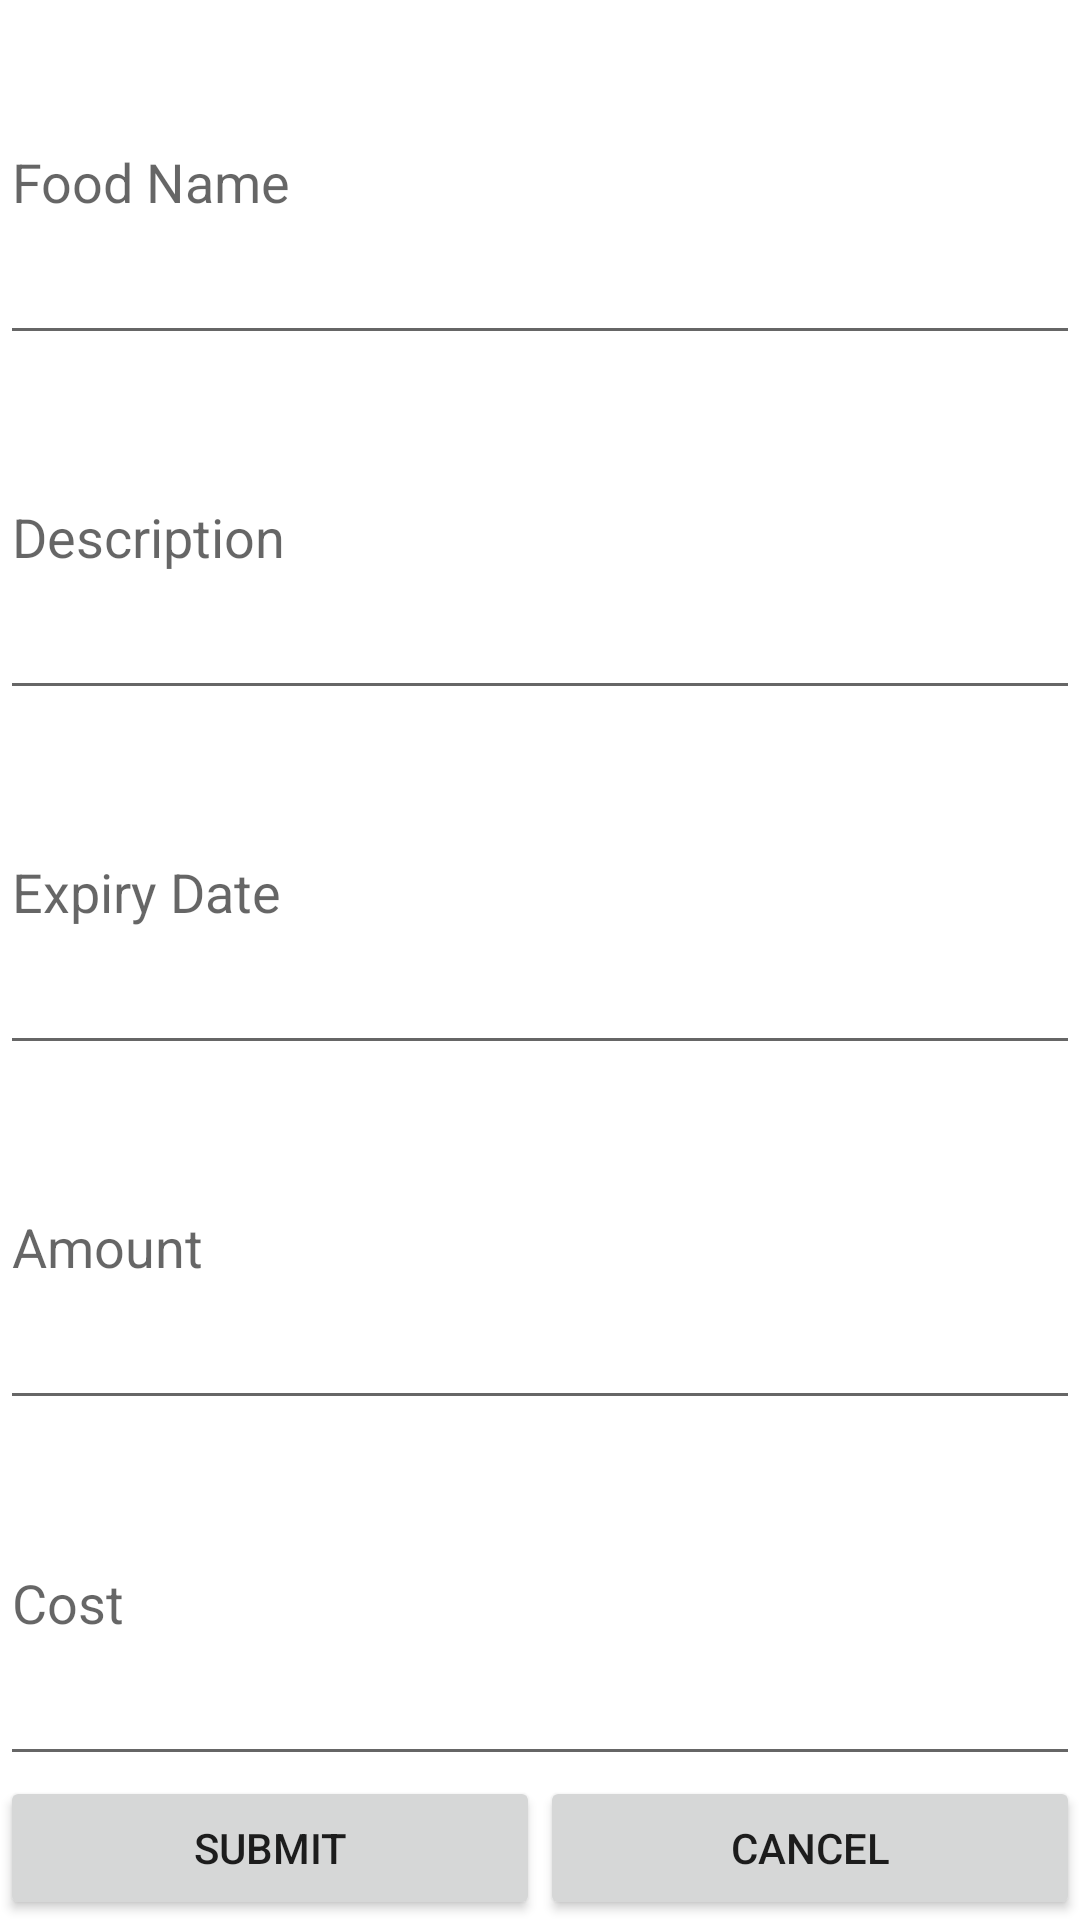

Reconstruct the res/layout file that produces this screen, plus the resources it refers to.
<!-- AndroidManifest.xml: application theme Theme.DenneaFoodBook -->
<!-- res/layout/activity_add.xml -->
<?xml version="1.0" encoding="utf-8"?>
<LinearLayout xmlns:android="http://schemas.android.com/apk/res/android"
    xmlns:app="http://schemas.android.com/apk/res-auto"
    xmlns:tools="http://schemas.android.com/tools"
    android:layout_width="match_parent"
    android:layout_height="match_parent"
    tools:context=".AddActivity"
    android:orientation="vertical">

    <LinearLayout
        android:id="@+id/addLayout"
        android:layout_width="match_parent"
        android:layout_height="match_parent"
        android:orientation="vertical" >
        <EditText
            android:id="@+id/foodNameText"
            android:layout_width="match_parent"
            android:layout_height="10dp"
            android:layout_weight="10"
            android:hint="Food Name"/>
        <EditText
            android:id="@+id/foodDescriptionText"
            android:layout_width="match_parent"
            android:layout_height="10dp"
            android:layout_weight="10"
            android:hint="Description"/>
        <EditText
            android:id="@+id/foodDateText"
            android:layout_width="match_parent"
            android:layout_height="10dp"
            android:layout_weight="10"
            android:hint="Expiry Date "/>
        <EditText
            android:id="@+id/foodAmountText"
            android:layout_width="match_parent"
            android:layout_height="10dp"
            android:layout_weight="10"
            android:hint="Amount"/>
        <EditText
            android:id="@+id/foodCostText"
            android:layout_width="match_parent"
            android:layout_height="10dp"
            android:layout_weight="10"
            android:hint="Cost"/>
        <LinearLayout
            android:id="@+id/buttonLayout"
            android:layout_width="match_parent"
            android:layout_height="wrap_content"
            android:orientation="horizontal"
            >
            <Button
                android:id="@+id/submitButton"
                android:layout_width="match_parent"
                android:layout_height="wrap_content"
                android:text="Submit"
                android:layout_weight="1"/>
            <Button
                android:id="@+id/cancelButton"
                android:layout_width="match_parent"
                android:layout_height="wrap_content"
                android:text="Cancel"
                android:layout_weight="1"/>
        </LinearLayout>
    </LinearLayout>

</LinearLayout>
<!-- resources referenced by this layout -->
<resources>
  <style name="Theme.DenneaFoodBook" parent="Theme.MaterialComponents.DayNight.DarkActionBar">
          
          <item name="colorPrimary">@color/purple_500</item>
          <item name="colorPrimaryVariant">@color/purple_700</item>
          <item name="colorOnPrimary">@color/white</item>
          
          <item name="colorSecondary">@color/teal_200</item>
          <item name="colorSecondaryVariant">@color/teal_700</item>
          <item name="colorOnSecondary">@color/black</item>
          
          <item name="android:statusBarColor" tools:targetApi="l">?attr/colorPrimaryVariant</item>
          
      </style>
  <!-- not gathered from this repository: default colours our renderer supplied (Android Studio template values) -->
  <color name="purple_500">#FF6200EE</color>
  <color name="purple_700">#FF3700B3</color>
  <color name="teal_200">#FF03DAC5</color>
  <color name="teal_700">#FF018786</color>
  <color name="black">#FF000000</color>
  <color name="white">#FFFFFFFF</color>
</resources>
